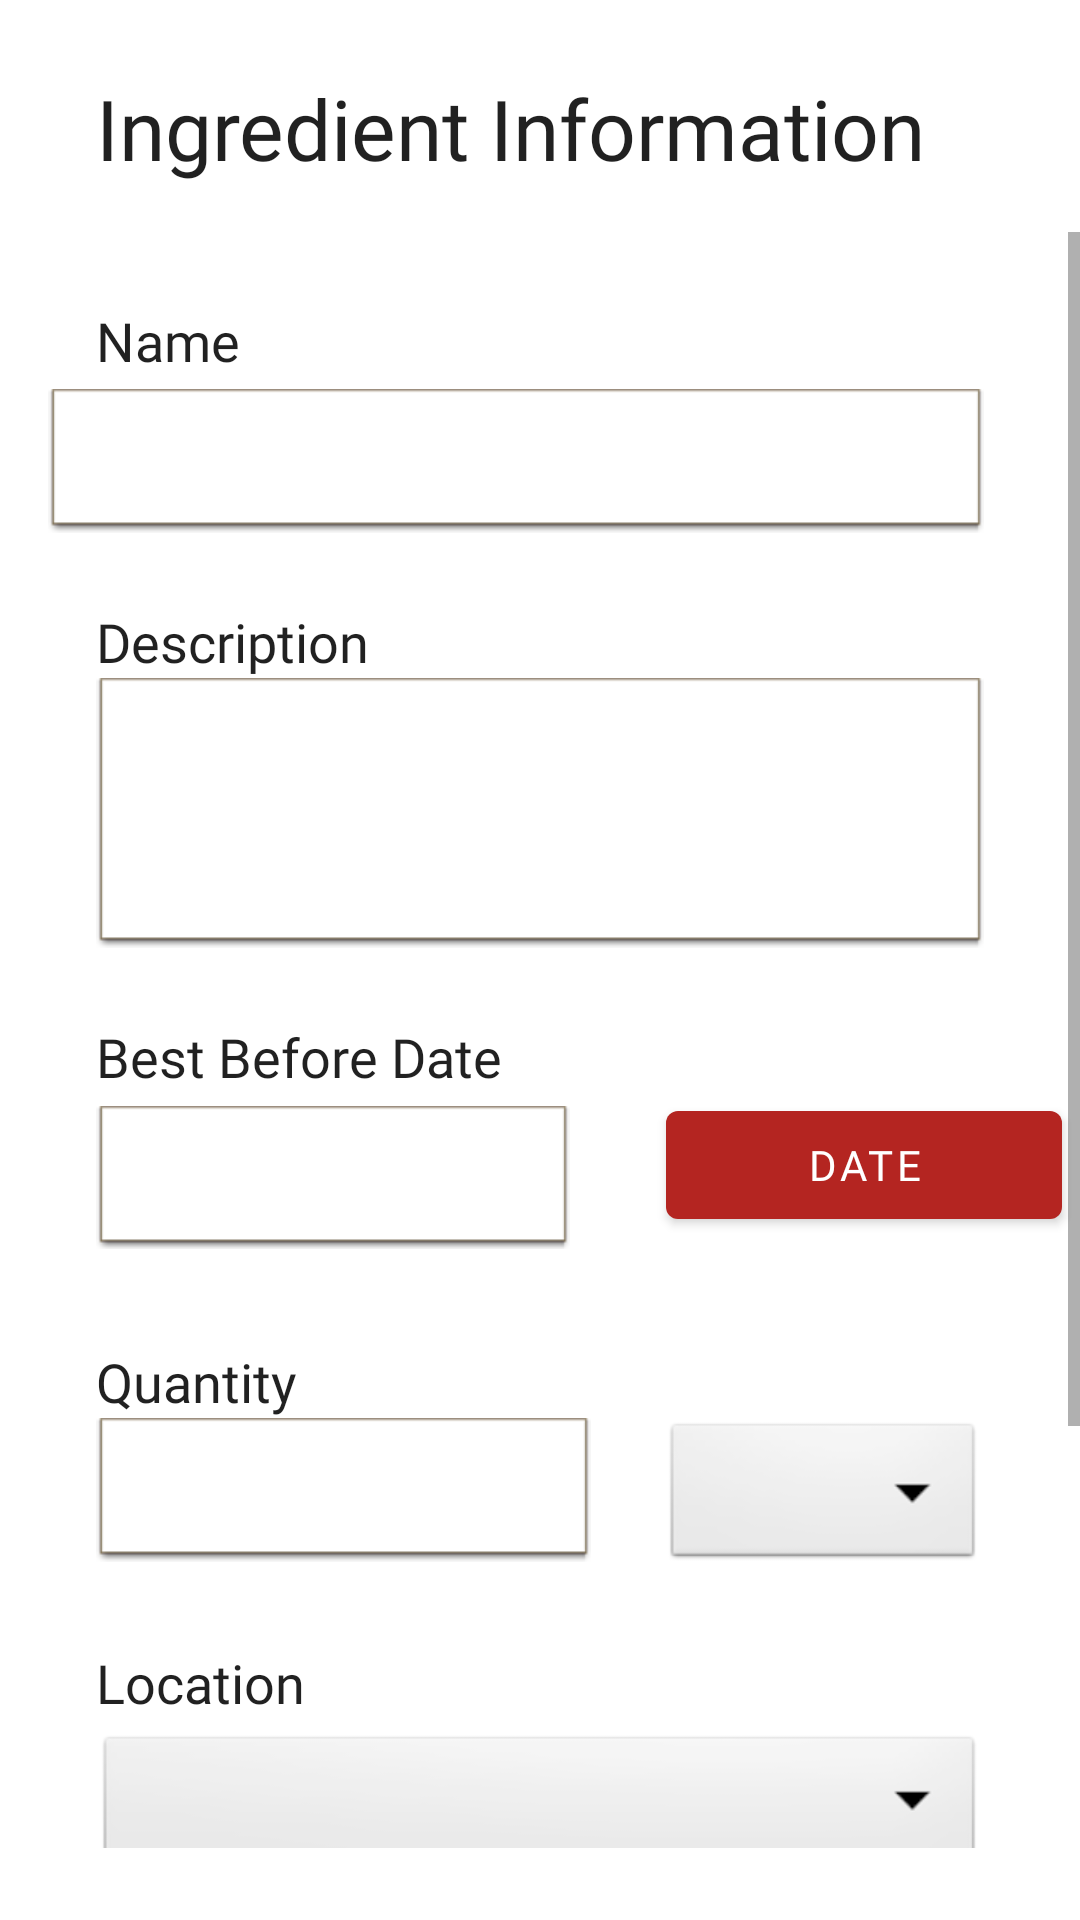

Here is an Android app screen rendered from its layout file. Give the layout XML and the strings, colors and styles it references.
<!-- AndroidManifest.xml: application theme Theme.HappyMeals -->
<!-- res/layout/content_ingredient_view.xml -->
<?xml version="1.0" encoding="utf-8"?>
<androidx.constraintlayout.widget.ConstraintLayout xmlns:android="http://schemas.android.com/apk/res/android"
    xmlns:app="http://schemas.android.com/apk/res-auto"
    xmlns:tools="http://schemas.android.com/tools"
    android:layout_width="match_parent"
    android:layout_height="match_parent"
    android:foreground="@android:drawable/divider_horizontal_dark">

    <TextView
        android:id="@+id/ing_content_title"
        android:layout_width="wrap_content"
        android:layout_height="wrap_content"
        android:layout_marginStart="32dp"
        android:layout_marginTop="24dp"
        android:layout_marginBottom="8dp"
        android:text="@string/ingredient_information"
        android:fontFamily="@font/avenir_heavy_oblique"
        android:textAppearance="@style/TextAppearance.AppCompat.Large"
        android:textSize="28sp"
        app:layout_constraintBottom_toTopOf="@+id/scrollView2"
        app:layout_constraintStart_toStartOf="parent"
        app:layout_constraintTop_toTopOf="parent" />

    <ScrollView
        android:id="@+id/scrollView2"
        android:layout_width="match_parent"
        android:layout_height="0dp"
        android:layout_marginTop="8dp"
        android:layout_marginBottom="24dp"
        app:layout_constraintBottom_toBottomOf="parent"
        app:layout_constraintEnd_toEndOf="parent"
        app:layout_constraintTop_toBottomOf="@+id/ing_content_title">

        <LinearLayout
            android:layout_width="match_parent"
            android:layout_height="wrap_content"
            android:orientation="vertical">

            <TextView
                android:id="@+id/ing_content_name_title"
                android:layout_width="match_parent"
                android:layout_height="wrap_content"
                android:layout_marginStart="32dp"
                android:layout_marginTop="24dp"
                android:text="@string/name"
                android:fontFamily="@font/avenir_roman"
                android:textAppearance="@style/TextAppearance.AppCompat.Body2"
                android:textSize="18sp" />

            <EditText
                android:id="@+id/ing_content_name_input"
                android:layout_width="match_parent"
                android:layout_height="wrap_content"
                android:layout_marginStart="16dp"
                android:layout_marginLeft="16dp"
                android:layout_marginTop="4dp"
                android:layout_marginEnd="32dp"
                android:background="@android:drawable/editbox_dropdown_light_frame"
                android:ems="10"
                android:includeFontPadding="false"
                android:inputType="textPersonName"
                android:minHeight="48dp"
                android:paddingStart="8sp"
                android:text=""
                app:layout_constraintStart_toStartOf="parent"
                tools:ignore="SpeakableTextPresentCheck" />

            <TextView
                android:id="@+id/ing_content_desc_title"
                android:layout_width="wrap_content"
                android:layout_height="wrap_content"
                android:layout_marginStart="32dp"
                android:layout_marginTop="24dp"
                android:text="@string/description"
                android:fontFamily="@font/avenir_roman"

                android:textAppearance="@style/TextAppearance.AppCompat.Body2"
                android:textSize="18sp" />

            <EditText
                android:id="@+id/ing_content_desc_input"
                android:layout_width="match_parent"
                android:layout_height="90dp"
                android:layout_marginStart="32dp"
                android:layout_marginEnd="32dp"
                android:background="@android:drawable/editbox_dropdown_light_frame"
                android:ems="10"
                android:gravity="start|top"
                android:inputType="textMultiLine" />

            <TextView
                android:id="@+id/ing_content_date_title"
                android:layout_width="wrap_content"
                android:layout_height="wrap_content"
                android:layout_marginStart="32dp"
                android:layout_marginTop="24dp"
                android:text="@string/best_before_date"
                android:fontFamily="@font/avenir_roman"
                android:textAppearance="@style/TextAppearance.AppCompat.Body2"
                android:textSize="18sp" />

        <LinearLayout
            android:layout_width="match_parent"
            android:layout_height="match_parent"
            android:orientation="horizontal">

            <EditText
                android:id="@+id/ing_content_date_input"
                android:layout_width="158dp"
                android:layout_height="wrap_content"
                android:layout_marginStart="32dp"
                android:layout_marginTop="4dp"
                android:layout_marginEnd="32dp"
                android:background="@android:drawable/editbox_dropdown_light_frame"
                android:ems="10"
                android:includeFontPadding="false"
                android:inputType="date"
                android:maxLength="10"
                android:minHeight="48dp"
                android:paddingStart="8sp" />

            <Button
                android:id="@+id/ingredient_date_button"
                android:layout_width="132dp"
                android:layout_height="wrap_content"
                android:layout_marginEnd="16dp"
                android:layout_marginRight="16dp"
                android:fontFamily="@font/avenir_black"
                android:text="DATE"
                android:textColor="@color/white"
                app:layout_constraintEnd_toEndOf="parent" />
        </LinearLayout>

            <TextView
                android:id="@+id/ing_content_quantity_title"
                android:layout_width="wrap_content"
                android:layout_height="wrap_content"
                android:layout_marginStart="32dp"
                android:layout_marginTop="32dp"
                android:text="@string/quantity"
                android:fontFamily="@font/avenir_roman"
                android:textAppearance="@style/TextAppearance.AppCompat.Body2"
                android:textSize="18sp" />

            <LinearLayout
                android:layout_width="match_parent"
                android:layout_height="match_parent"
                android:orientation="horizontal">

                <EditText
                    android:id="@+id/ing_content_quantity_input"
                    android:layout_width="165dp"
                    android:layout_height="wrap_content"
                    android:layout_marginStart="32dp"
                    android:background="@android:drawable/editbox_dropdown_light_frame"
                    android:ems="10"
                    android:includeFontPadding="false"
                    android:inputType="number"
                    android:minHeight="48dp"
                    android:paddingStart="8sp"
                    app:layout_constraintStart_toStartOf="parent" />

                <Spinner
                    android:id="@+id/ing_content_unit_input"
                    android:layout_width="0dp"
                    android:layout_height="52dp"
                    android:layout_marginStart="24dp"
                    android:layout_marginEnd="32dp"
                    android:layout_weight="1"
                    android:background="@android:drawable/btn_dropdown"
                    android:dropDownWidth="match_parent"
                    android:prompt="@string/select_one"
                    app:layout_constraintEnd_toEndOf="parent"
                    app:layout_constraintHorizontal_bias="0.0"
                    app:layout_constraintStart_toEndOf="@+id/ing_content_quantity_input"
                    tools:layout_editor_absoluteY="-1dp" />
            </LinearLayout>

            <TextView
                android:id="@+id/ing_content_location_title"
                android:layout_width="wrap_content"
                android:layout_height="wrap_content"
                android:layout_marginStart="32dp"
                android:layout_marginTop="24dp"
                android:text="@string/location"
                android:fontFamily="@font/avenir_roman"
                android:textAppearance="@style/TextAppearance.AppCompat.Body2"
                android:textSize="18sp" />

            <Spinner
                android:id="@+id/ing_content_location_input"
                android:layout_width="match_parent"
                android:layout_height="match_parent"
                android:layout_marginStart="32dp"
                android:layout_marginTop="4dp"
                android:layout_marginEnd="32dp"
                android:background="@android:drawable/btn_dropdown"
                android:dropDownWidth="match_parent"
                android:minHeight="48dp"
                android:prompt="@string/select_one" />

            <TextView
                android:id="@+id/ing_content_category_title"
                android:layout_width="wrap_content"
                android:layout_height="wrap_content"
                android:layout_marginStart="32dp"
                android:layout_marginTop="24dp"
                android:text="@string/category"
                android:fontFamily="@font/avenir_roman"
                android:textAppearance="@style/TextAppearance.AppCompat.Body2"
                android:textSize="18sp" />

            <Spinner
                android:id="@+id/ing_content_category_input"
                android:layout_width="match_parent"
                android:layout_height="match_parent"
                android:layout_marginStart="32dp"
                android:layout_marginTop="4dp"
                android:layout_marginEnd="32dp"
                android:background="@android:drawable/btn_dropdown"
                android:dropDownWidth="match_parent"
                android:minHeight="48dp"
                android:prompt="@string/select_one" />

            <androidx.constraintlayout.widget.ConstraintLayout
                android:layout_width="match_parent"
                android:layout_height="wrap_content"
                android:layout_gravity="top">

                <Button
                    android:id="@+id/ing_view_delete_button"
                    android:layout_width="wrap_content"
                    android:layout_height="wrap_content"
                    android:text="@string/delete"
                    android:fontFamily="@font/avenir_black"
                    android:textColor="@color/white"
                    app:layout_constraintBaseline_toBaselineOf="@+id/ing_view_save_button"
                    app:layout_constraintEnd_toStartOf="@+id/ing_view_save_button"
                    app:layout_constraintHorizontal_bias="0.5"
                    app:layout_constraintStart_toStartOf="parent" />

                <Button
                    android:id="@+id/ing_view_save_button"
                    android:layout_width="wrap_content"
                    android:layout_height="wrap_content"
                    android:layout_gravity="center"
                    android:layout_marginVertical="32dp"
                    android:text="@string/save"
                    android:fontFamily="@font/avenir_black"
                    android:textColor="@color/white"
                    app:layout_constraintEnd_toEndOf="parent"
                    app:layout_constraintHorizontal_bias="0.5"
                    app:layout_constraintStart_toEndOf="@+id/ing_view_delete_button"
                    app:layout_constraintTop_toTopOf="parent" />
            </androidx.constraintlayout.widget.ConstraintLayout>



        </LinearLayout>
    </ScrollView>

</androidx.constraintlayout.widget.ConstraintLayout>
<!-- resources referenced by this layout -->
<resources>
  <color name="white">#FFFFFFFF</color>
  <string name="best_before_date">Best Before Date</string>
  <string name="category">Category</string>
  <string name="delete">Delete</string>
  <string name="description">Description</string>
  <string name="ingredient_information">Ingredient Information</string>
  <string name="location">Location</string>
  <string name="name">Name</string>
  <string name="quantity">Quantity</string>
  <string name="save">Save</string>
  <string name="select_one">Select One</string>
  <style name="Theme.HappyMeals" parent="Theme.MaterialComponents.DayNight.NoActionBar">
          
          <item name="colorPrimary">@color/red</item>
          <item name="colorPrimaryVariant">@color/dark_blue</item>
          <item name="colorOnPrimary">@color/yellow</item>
          
          <item name="colorSecondary">@color/teal_200</item>
          <item name="colorSecondaryVariant">@color/teal_700</item>
          <item name="colorOnSecondary">@color/black</item>
  
          
      </style>
  <color name="red">#b42521</color>
  <color name="dark_blue">#0015FF</color>
  <color name="yellow">#FFEE00</color>
  <color name="teal_200">#FF03DAC5</color>
  <color name="teal_700">#FF018786</color>
  <color name="black">#FF000000</color>
</resources>
